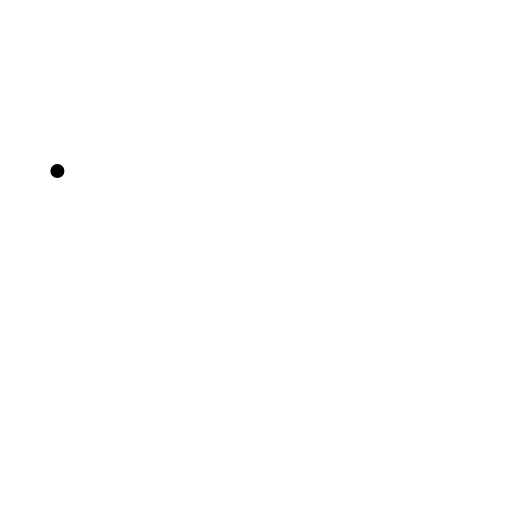
t = 0.00 s
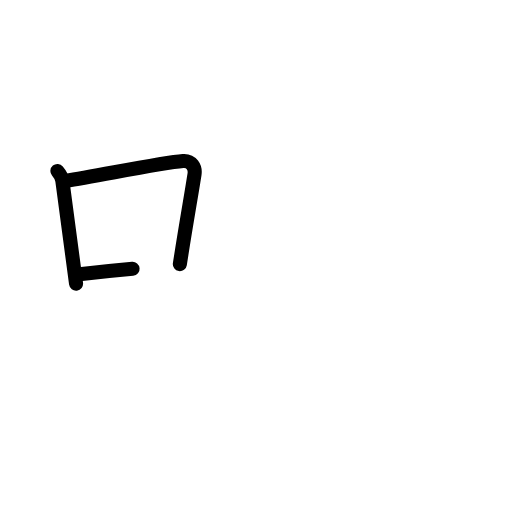
t = 2.50 s
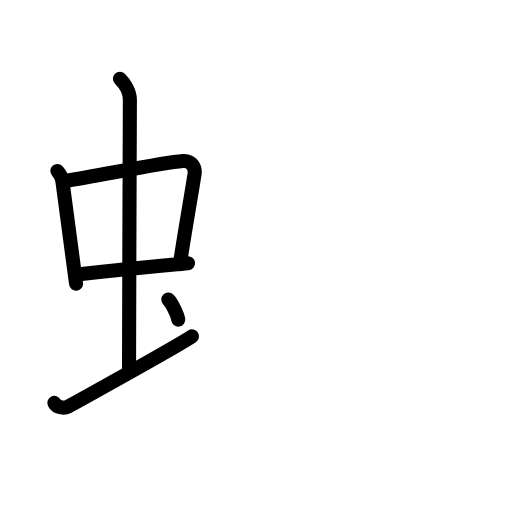
t = 5.25 s
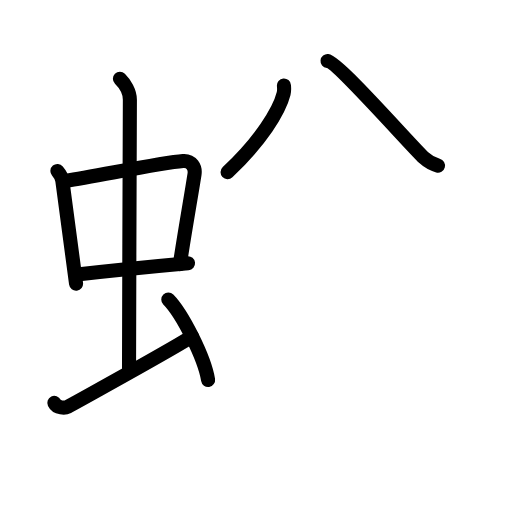
t = 7.75 s
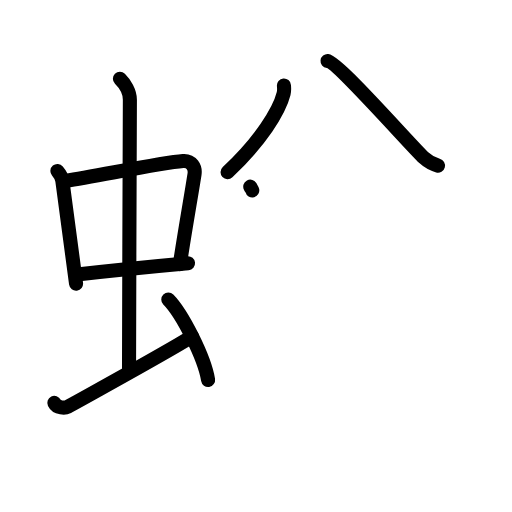
t = 8.25 s
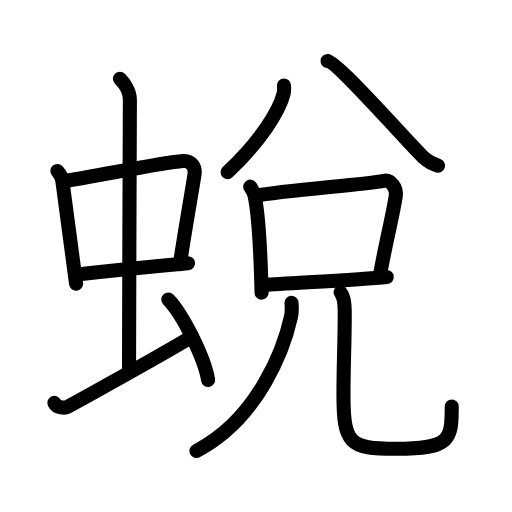
t = 13.00 s

The animated SVG that drew these frames (rendered in a browser with its animation timeline set to each time). Animation: 39 SMIL elements (animate=39); one cycle of 13.00 s.

<?xml version="1.0" encoding="UTF-8"?>
<!--
AniKanjiVG is licensed by CC-BY-SA Paul C. Sommerhoff (https://bitbucket.org/sommerhoff/anikanjivg).
AniKanjiVG uses KanjiVG which is licensed by CC-BY-SA Ulrich Apel (http://kanjivg.tagaini.net).
See also http://creativecommons.org/licenses/by-sa/3.0/
-->
<svg xmlns:kvg='http://kanjivg.tagaini.net' xmlns='http://www.w3.org/2000/svg' width='109' height='109' viewBox='0 0 109 109' style='fill:none;stroke:#000000;stroke-width:3;stroke-linecap:round;stroke-linejoin:round;' id="kvg:kanji_086fb"><g id="kvg:086fb" kvg:element="蛻"><g id="kvg:086fb-g1" kvg:element="虫" kvg:position="left" kvg:radical="general"><g id="kvg:086fb-g2" kvg:element="中"><g id="kvg:086fb-g3" kvg:element="口"><path id="kvg:086fb-s1" kvg:type="㇑" d="M12.22,36.4c0.43,0.51,0.95,1.4,1.05,2.06c0.81,5.79,1.75,13.29,2.92,21.93"><animate attributeName="d" begin="0.0s" dur="0.5s" from="M12.22,36.4C12.22,36.4,12.22,36.4,12.22,36.4" to="M12.22,36.4c0.43,0.51,0.95,1.4,1.05,2.06" />
<animate attributeName="d" begin="0.5s" dur="0.5s" from="M12.22,36.4c0.43,0.51,0.95,1.4,1.05,2.06c0,0,0,0,0,0,0" to="M12.22,36.4c0.43,0.51,0.95,1.4,1.05,2.06c0.81,5.79,1.75,13.29,2.92,21.93" />
</path>
<path id="kvg:086fb-s2" kvg:type="㇕b" d="M14.05,38.48c6.49-0.97,20.22-3.83,24.91-4.2c1.83-0.14,2.68,1.38,2.45,2.83c-0.78,4.98-1.85,10.84-3.12,19.12"><animate attributeName="d" begin="1.0s" dur="0.3333333333333333s" from="M14.05,38.48C14.05,38.48,14.05,38.48,14.05,38.48" to="M14.05,38.48c6.49-0.97,20.22-3.83,24.91-4.2" />
<animate attributeName="d" begin="1.3333333333333333s" dur="0.3333333333333333s" from="M14.05,38.48c6.49-0.97,20.22-3.83,24.91-4.2c0,0,0,0,0,0,0" to="M14.05,38.48c6.49-0.97,20.22-3.83,24.91-4.2c1.83-0.14,2.68,1.38,2.45,2.83" />
<animate attributeName="d" begin="1.6666666666666665s" dur="0.3333333333333333s" from="M14.05,38.48c6.49-0.97,20.22-3.83,24.91-4.2c1.83-0.14,2.68,1.38,2.45,2.83c0,0,0,0,0,0,0" to="M14.05,38.48c6.49-0.97,20.22-3.83,24.91-4.2c1.83-0.14,2.68,1.38,2.45,2.83c-0.78,4.98-1.85,10.84-3.12,19.12" />
<animate attributeName="d" begin="0s" dur="1.0s" from="M-100,-100" to="M-100,-100" />
</path>
<path id="kvg:086fb-s3" kvg:type="㇐b" d="M16.42,58.43c6.08-0.68,15.83-1.68,23.61-2.39"><animate attributeName="d" begin="2.0s" dur="1.0s" from="M16.42,58.43C16.42,58.43,16.42,58.43,16.42,58.43" to="M16.42,58.43c6.08-0.68,15.83-1.68,23.61-2.39" />
<animate attributeName="d" begin="0s" dur="2.0s" from="M-100,-100" to="M-100,-100" />
</path>
</g>
<g id="kvg:086fb-g4" kvg:element="丨"><path id="kvg:086fb-s4" kvg:type="㇑a" d="M25.53,16.75c1.01,1,2.12,2.75,2.12,4.47c0,4.78-0.18,43.78-0.18,57.16"><animate attributeName="d" begin="3.0s" dur="0.5s" from="M25.53,16.75C25.53,16.75,25.53,16.75,25.53,16.75" to="M25.53,16.75c1.01,1,2.12,2.75,2.12,4.47" />
<animate attributeName="d" begin="3.5s" dur="0.5s" from="M25.53,16.75c1.01,1,2.12,2.75,2.12,4.47c0,0,0,0,0,0,0" to="M25.53,16.75c1.01,1,2.12,2.75,2.12,4.47c0,4.78-0.18,43.78-0.18,57.16" />
<animate attributeName="d" begin="0s" dur="3.0s" from="M-100,-100" to="M-100,-100" />
</path>
</g>
</g>
<path id="kvg:086fb-s5" kvg:type="㇀" d="M11.57,85.77c0.56,1.16,2.3,1.11,2.86,0.82c0.56-0.29,22.96-12.65,26.44-14.97"><animate attributeName="d" begin="4.0s" dur="0.5s" from="M11.57,85.77C11.57,85.77,11.57,85.77,11.57,85.77" to="M11.57,85.77c0.56,1.16,2.3,1.11,2.86,0.82" />
<animate attributeName="d" begin="4.5s" dur="0.5s" from="M11.57,85.77c0.56,1.16,2.3,1.11,2.86,0.82c0,0,0,0,0,0,0" to="M11.57,85.77c0.56,1.16,2.3,1.11,2.86,0.82c0.56-0.29,22.96-12.65,26.44-14.97" />
<animate attributeName="d" begin="0s" dur="4.0s" from="M-100,-100" to="M-100,-100" />
</path>
<path id="kvg:086fb-s6" kvg:type="㇔" d="M35.83,63.75c2.99,3.03,7.73,12.44,8.47,17.14"><animate attributeName="d" begin="5.0s" dur="1.0s" from="M35.83,63.75C35.83,63.75,35.83,63.75,35.83,63.75" to="M35.83,63.75c2.99,3.03,7.73,12.44,8.47,17.14" />
<animate attributeName="d" begin="0s" dur="5.0s" from="M-100,-100" to="M-100,-100" />
</path>
</g>
<g id="kvg:086fb-g5" kvg:element="兌" kvg:position="right"><g id="kvg:086fb-g6" kvg:element="八" kvg:position="top"><g id="kvg:086fb-g7" kvg:position="left"><path id="kvg:086fb-s7" kvg:type="㇒" d="M60.45,18.21c0.04,0.43,0.08,1.12-0.07,1.74c-0.92,3.68-4.88,10.08-11.93,16.69"><animate attributeName="d" begin="6.0s" dur="0.5s" from="M60.45,18.21C60.45,18.21,60.45,18.21,60.45,18.21" to="M60.45,18.21c0.04,0.43,0.08,1.12-0.07,1.74" />
<animate attributeName="d" begin="6.5s" dur="0.5s" from="M60.45,18.21c0.04,0.43,0.08,1.12-0.07,1.74c0,0,0,0,0,0,0" to="M60.45,18.21c0.04,0.43,0.08,1.12-0.07,1.74c-0.92,3.68-4.88,10.08-11.93,16.69" />
<animate attributeName="d" begin="0s" dur="6.0s" from="M-100,-100" to="M-100,-100" />
</path>
</g>
<g id="kvg:086fb-g8" kvg:position="right"><path id="kvg:086fb-s8" kvg:type="㇔" d="M69.73,13c2.15,0.23,17.94,18.21,20.49,20.57c1.06,0.98,1.96,1.4,3.02,1.68"><animate attributeName="d" begin="7.0s" dur="0.5s" from="M69.73,13C69.73,13,69.73,13,69.73,13" to="M69.73,13c2.15,0.23,17.94,18.21,20.49,20.57" />
<animate attributeName="d" begin="7.5s" dur="0.5s" from="M69.73,13c2.15,0.23,17.94,18.21,20.49,20.57c0,0,0,0,0,0,0" to="M69.73,13c2.15,0.23,17.94,18.21,20.49,20.57c1.06,0.98,1.96,1.4,3.02,1.68" />
<animate attributeName="d" begin="0s" dur="7.0s" from="M-100,-100" to="M-100,-100" />
</path>
</g>
</g>
<g id="kvg:086fb-g9" kvg:element="兄" kvg:position="bottom"><g id="kvg:086fb-g10" kvg:element="口" kvg:position="top"><path id="kvg:086fb-s9" kvg:type="㇑" d="M53.28,39.74c0.34,0.64,0.73,1.08,0.85,1.58c0.84,3.62,1.37,13.44,1.56,21"><animate attributeName="d" begin="8.0s" dur="0.5s" from="M53.28,39.74C53.28,39.74,53.28,39.74,53.28,39.74" to="M53.28,39.74c0.34,0.64,0.73,1.08,0.85,1.58" />
<animate attributeName="d" begin="8.5s" dur="0.5s" from="M53.28,39.74c0.34,0.64,0.73,1.08,0.85,1.58c0,0,0,0,0,0,0" to="M53.28,39.74c0.34,0.64,0.73,1.08,0.85,1.58c0.84,3.62,1.37,13.44,1.56,21" />
<animate attributeName="d" begin="0s" dur="8.0s" from="M-100,-100" to="M-100,-100" />
</path>
<path id="kvg:086fb-s10" kvg:type="㇕b" d="M54.24,41.7c6.02-1.24,23.17-2.35,27.46-3.21c1.47-0.29,2.82,1.5,2.54,3.31c-0.71,4.59-2.44,11.24-3.41,17.17"><animate attributeName="d" begin="9.0s" dur="0.3333333333333333s" from="M54.24,41.7C54.24,41.7,54.24,41.7,54.24,41.7" to="M54.24,41.7c6.02-1.24,23.17-2.35,27.46-3.21" />
<animate attributeName="d" begin="9.333333333333334s" dur="0.3333333333333333s" from="M54.24,41.7c6.02-1.24,23.17-2.35,27.46-3.21c0,0,0,0,0,0,0" to="M54.24,41.7c6.02-1.24,23.17-2.35,27.46-3.21c1.47-0.29,2.82,1.5,2.54,3.31" />
<animate attributeName="d" begin="9.666666666666666s" dur="0.3333333333333333s" from="M54.24,41.7c6.02-1.24,23.17-2.35,27.46-3.21c1.47-0.29,2.82,1.5,2.54,3.31c0,0,0,0,0,0,0" to="M54.24,41.7c6.02-1.24,23.17-2.35,27.46-3.21c1.47-0.29,2.82,1.5,2.54,3.31c-0.71,4.59-2.44,11.24-3.41,17.17" />
<animate attributeName="d" begin="0s" dur="9.0s" from="M-100,-100" to="M-100,-100" />
</path>
<path id="kvg:086fb-s11" kvg:type="㇐b" d="M56.35,60.69c4.45-0.38,19.84-1.1,25.99-1.73"><animate attributeName="d" begin="10.0s" dur="1.0s" from="M56.35,60.69C56.35,60.69,56.35,60.69,56.35,60.69" to="M56.35,60.69c4.45-0.38,19.84-1.1,25.99-1.73" />
<animate attributeName="d" begin="0s" dur="10.0s" from="M-100,-100" to="M-100,-100" />
</path>
</g>
<g id="kvg:086fb-g11" kvg:element="儿" kvg:original="八" kvg:position="bottom"><g id="kvg:086fb-g12" kvg:element="丿"><path id="kvg:086fb-s12" kvg:type="㇒" d="M62.06,64.46c0.06,0.74,0.12,1.92-0.11,2.98C60.56,73.74,55.25,89,41.82,96"><animate attributeName="d" begin="11.0s" dur="0.5s" from="M62.06,64.46C62.06,64.46,62.06,64.46,62.06,64.46" to="M62.06,64.46c0.06,0.74,0.12,1.92-0.11,2.98" />
<animate attributeName="d" begin="11.5s" dur="0.5s" from="M62.06,64.46c0.06,0.74,0.12,1.92-0.11,2.98c0,0,0,0,0,0,0" to="M62.06,64.46c0.06,0.74,0.12,1.92-0.11,2.98C60.56,73.74,55.25,89,41.82,96" />
<animate attributeName="d" begin="0s" dur="11.0s" from="M-100,-100" to="M-100,-100" />
</path>
</g>
<path id="kvg:086fb-s13" kvg:type="㇟" d="M72.5,62.25c0.54,0.66,0.85,1.82,0.88,3.64c0.08,5-0.26,11.76-0.26,17.96c0,10.6,1.16,11.7,11.22,11.7c11.66,0,11.83-2.04,11.83-9"><animate attributeName="d" begin="12.0s" dur="0.25s" from="M72.5,62.25C72.5,62.25,72.5,62.25,72.5,62.25" to="M72.5,62.25c0.54,0.66,0.85,1.82,0.88,3.64" />
<animate attributeName="d" begin="12.25s" dur="0.25s" from="M72.5,62.25c0.54,0.66,0.85,1.82,0.88,3.64c0,0,0,0,0,0,0" to="M72.5,62.25c0.54,0.66,0.85,1.82,0.88,3.64c0.08,5-0.26,11.76-0.26,17.96" />
<animate attributeName="d" begin="12.5s" dur="0.25s" from="M72.5,62.25c0.54,0.66,0.85,1.82,0.88,3.64c0.08,5-0.26,11.76-0.26,17.96c0,0,0,0,0,0,0" to="M72.5,62.25c0.54,0.66,0.85,1.82,0.88,3.64c0.08,5-0.26,11.76-0.26,17.96c0,10.6,1.16,11.7,11.22,11.7" />
<animate attributeName="d" begin="12.75s" dur="0.25s" from="M72.5,62.25c0.54,0.66,0.85,1.82,0.88,3.64c0.08,5-0.26,11.76-0.26,17.96c0,10.6,1.16,11.7,11.22,11.7c0,0,0,0,0,0,0" to="M72.5,62.25c0.54,0.66,0.85,1.82,0.88,3.64c0.08,5-0.26,11.76-0.26,17.96c0,10.6,1.16,11.7,11.22,11.7c11.66,0,11.83-2.04,11.83-9" />
<animate attributeName="d" begin="0s" dur="12.0s" from="M-100,-100" to="M-100,-100" />
</path>
</g>
</g>
</g>
</g>
</svg>
